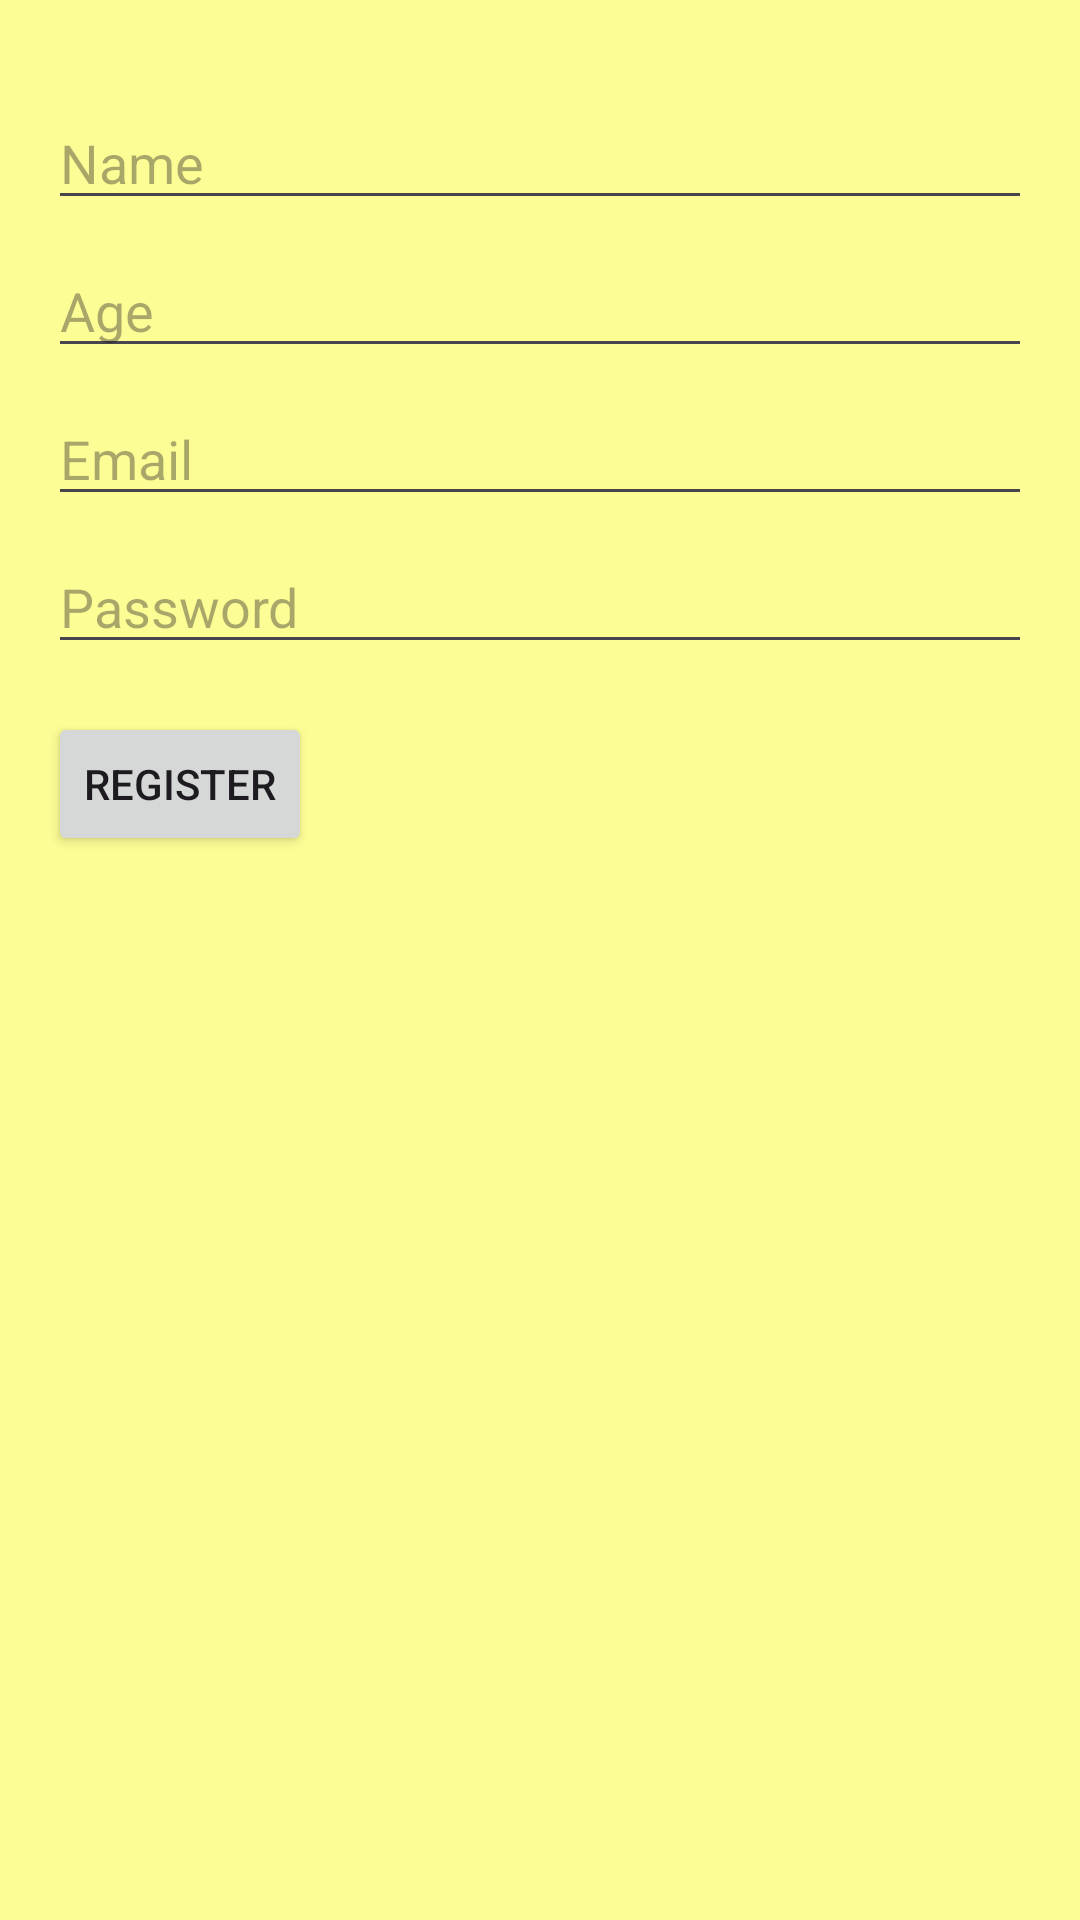

The Android layout XML behind this screen, and the referenced resources:
<!-- AndroidManifest.xml: application theme Theme.CLASSNOTES_LEARNINGCOMPANION -->
<!-- res/layout/activity_register.xml -->
<?xml version="1.0" encoding="utf-8"?>
<RelativeLayout xmlns:android="http://schemas.android.com/apk/res/android"
    android:layout_width="match_parent"
    android:layout_height="match_parent"
    android:padding="16dp"
    android:background="@color/pastelYellow">

    <EditText
        android:id="@+id/editTextName"
        android:layout_width="match_parent"
        android:layout_height="wrap_content"
        android:hint="Name"
        android:inputType="textPersonName"
        android:layout_marginTop="16dp"/>

    <EditText
        android:id="@+id/editTextAge"
        android:layout_width="match_parent"
        android:layout_height="wrap_content"
        android:hint="Age"
        android:inputType="number"
        android:layout_below="@id/editTextName"
        android:layout_marginTop="8dp"/>

    <EditText
        android:id="@+id/editTextEmailRegistration"
        android:layout_width="match_parent"
        android:layout_height="wrap_content"
        android:hint="Email"
        android:inputType="textEmailAddress"
        android:layout_below="@id/editTextAge"
        android:layout_marginTop="8dp"/>

    <EditText
        android:id="@+id/editTextPasswordRegistration"
        android:layout_width="match_parent"
        android:layout_height="wrap_content"
        android:hint="Password"
        android:inputType="textPassword"
        android:layout_below="@id/editTextEmailRegistration"
        android:layout_marginTop="8dp"/>

    <Button
        android:id="@+id/registrationButton"
        android:layout_width="wrap_content"
        android:layout_height="wrap_content"
        android:text="Register"
        android:layout_below="@id/editTextPasswordRegistration"
        android:layout_marginTop="16dp"/>
</RelativeLayout>
<!-- resources referenced by this layout -->
<resources>
  <color name="pastelYellow">#FDFD96</color>
  <style name="Theme.CLASSNOTES_LEARNINGCOMPANION" parent="Base.Theme.CLASSNOTES_LEARNINGCOMPANION" />
  <style name="Base.Theme.CLASSNOTES_LEARNINGCOMPANION" parent="Theme.Material3.DayNight.NoActionBar">
          
          
      </style>
</resources>
